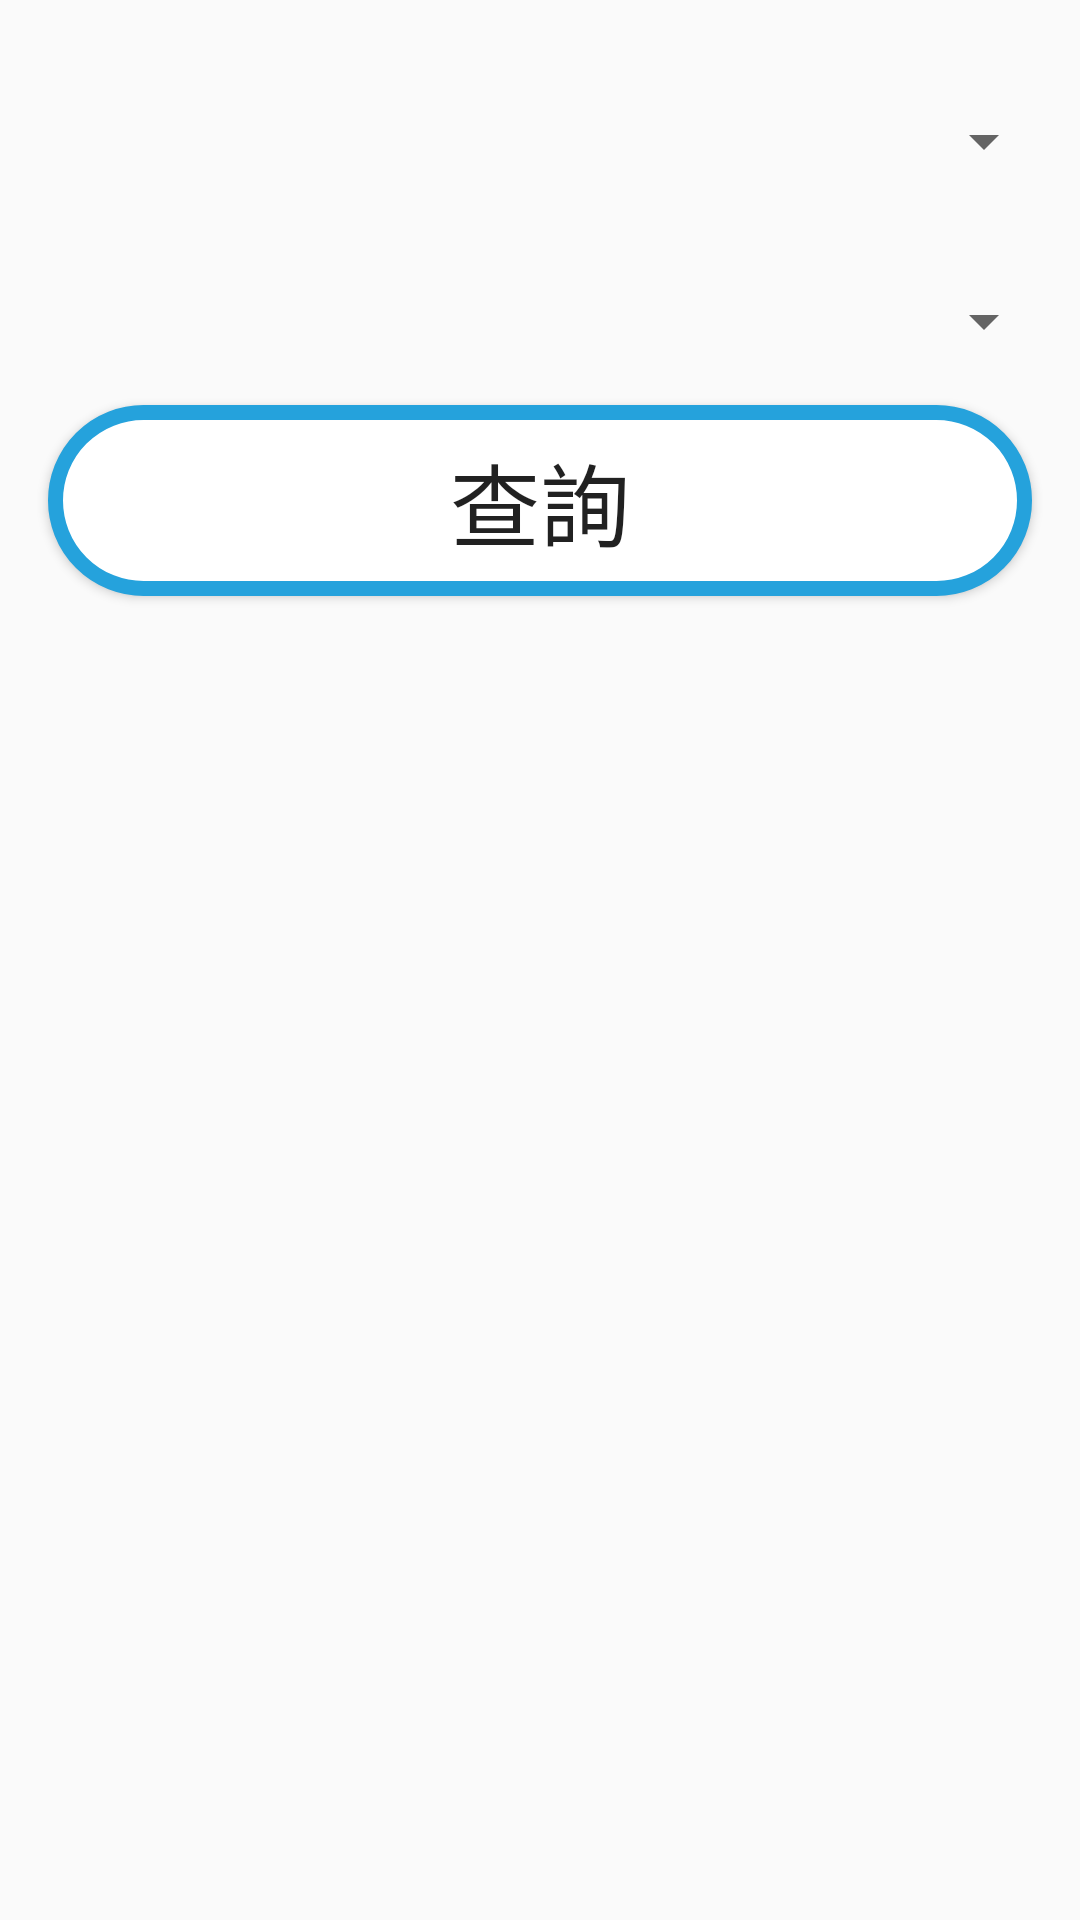

Produce the Android XML layout that renders to this screen, including the resource entries it uses.
<!-- AndroidManifest.xml: application theme AppTheme -->
<!-- res/layout/activity_search.xml -->
<?xml version="1.0" encoding="utf-8"?>
<android.support.constraint.ConstraintLayout xmlns:android="http://schemas.android.com/apk/res/android"
    xmlns:app="http://schemas.android.com/apk/res-auto"
    xmlns:tools="http://schemas.android.com/tools"
    android:layout_width="match_parent"
    android:layout_height="match_parent"
    tools:context=".ui.SearchActivity"
    tools:layout_editor_absoluteY="25dp">

    <Spinner
        android:id="@+id/spnType"
        android:layout_width="0dp"
        android:layout_height="wrap_content"
        android:layout_marginBottom="36dp"
        android:layout_marginEnd="8dp"
        android:layout_marginStart="8dp"
        android:layout_marginTop="35dp"
        app:layout_constraintBottom_toTopOf="@+id/spnItem"
        app:layout_constraintEnd_toEndOf="parent"
        app:layout_constraintStart_toStartOf="parent"
        app:layout_constraintTop_toTopOf="parent" />

    <Spinner
        android:id="@+id/spnItem"
        android:layout_width="0dp"
        android:layout_height="wrap_content"
        android:layout_marginBottom="22dp"
        android:layout_marginEnd="8dp"
        android:layout_marginStart="8dp"
        app:layout_constraintBottom_toTopOf="@+id/btnSearch"
        app:layout_constraintEnd_toEndOf="parent"
        app:layout_constraintStart_toStartOf="parent"
        app:layout_constraintTop_toBottomOf="@+id/spnType" />

    <Button
        android:id="@+id/btnSearch"
        android:layout_width="match_parent"
        android:layout_height="wrap_content"
        android:layout_marginEnd="16dp"
        android:layout_marginTop="16dp"
        android:layout_marginStart="16dp"
        android:background="@drawable/button_shape"
        android:text="@string/btn_text_search"
        android:textSize="30sp"
        app:layout_constraintEnd_toEndOf="parent"
        app:layout_constraintStart_toStartOf="parent"
        app:layout_constraintTop_toBottomOf="@+id/spnItem" />

    <android.support.v7.widget.RecyclerView
        android:id="@+id/rycData"
        android:layout_width="0dp"
        android:layout_height="0dp"
        android:layout_marginStart="10dp"
        android:layout_marginEnd="10dp"
        android:layout_marginTop="30dp"
        android:layout_marginBottom="10sp"
        app:layout_constraintTop_toBottomOf="@+id/btnSearch"
        app:layout_constraintEnd_toEndOf="parent"
        app:layout_constraintStart_toStartOf="parent"
        app:layout_constraintBottom_toBottomOf="parent"
        app:layout_constraintHorizontal_bias="0.0" />

</android.support.constraint.ConstraintLayout>
<!-- resources referenced by this layout -->
<resources>
  <!-- drawable button_shape (drawable) -->
  <?xml version="1.0" encoding="utf-8"?>
  <shape xmlns:android="http://schemas.android.com/apk/res/android">
  
      <solid android:color="#FFF"/>
  
      <stroke
          android:width="5dp"
          android:color="#25A2DC"/>
  
      <corners android:radius="75dp"/>
  
      <padding
          android:bottom="10dp"
          android:top="10dp"
          android:left="30dp"
          android:right="30sp"/>
  
  </shape>
  <string name="btn_text_search">查詢</string>
  <style name="AppTheme" parent="Theme.AppCompat.Light.NoActionBar">
          
          <item name="colorPrimary">@color/colorPrimary</item>
          <item name="colorPrimaryDark">@color/colorPrimaryDark</item>
          <item name="colorAccent">#25A2DC</item>
      </style>
  <color name="colorPrimary">#3F51B5</color>
  <color name="colorPrimaryDark">#303F9F</color>
</resources>
